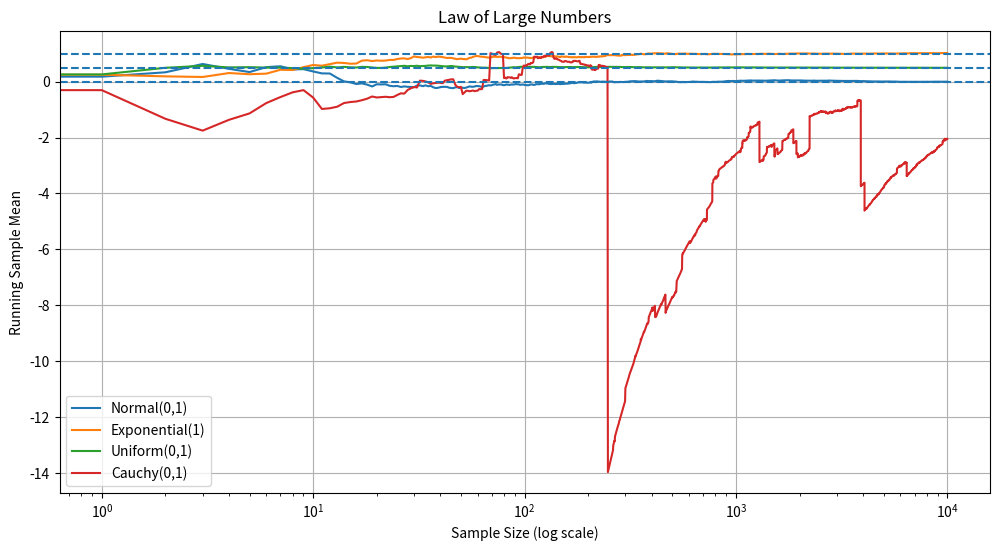

Recreate this plot in Python.
import numpy as np
import matplotlib
matplotlib.use('Agg')  # Non-interactive backend
import matplotlib.pyplot as plt
import os

# Create graphs directory if it doesn't exist
os.makedirs('graphs', exist_ok=True)

# Fixed seed from report
np.random.seed(42)

# Number of observations
n = 10000

# Generate distributions
normal = np.random.normal(0, 1, n)
exponential = np.random.exponential(1, n)
uniform = np.random.uniform(0, 1, n)
cauchy = np.random.standard_cauchy(n)

# Running means
normal_mean = np.cumsum(normal) / np.arange(1, n + 1)
exp_mean = np.cumsum(exponential) / np.arange(1, n + 1)
uniform_mean = np.cumsum(uniform) / np.arange(1, n + 1)
cauchy_mean = np.cumsum(cauchy) / np.arange(1, n + 1)

# Plot
plt.figure(figsize=(12, 6))

plt.plot(normal_mean, label='Normal(0,1)')
plt.plot(exp_mean, label='Exponential(1)')
plt.plot(uniform_mean, label='Uniform(0,1)')
plt.plot(cauchy_mean, label='Cauchy(0,1)')

# True means
plt.axhline(0, linestyle='--')
plt.axhline(1, linestyle='--')
plt.axhline(0.5, linestyle='--')

# Logarithmic scale
plt.xscale('log')

plt.xlabel('Sample Size (log scale)')
plt.ylabel('Running Sample Mean')

plt.title('Law of Large Numbers')

plt.legend()
plt.grid(True)

# Save graph
plt.savefig('graphs/running_mean.png', dpi=300)
print("✓ Graph saved: graphs/running_mean.png")
